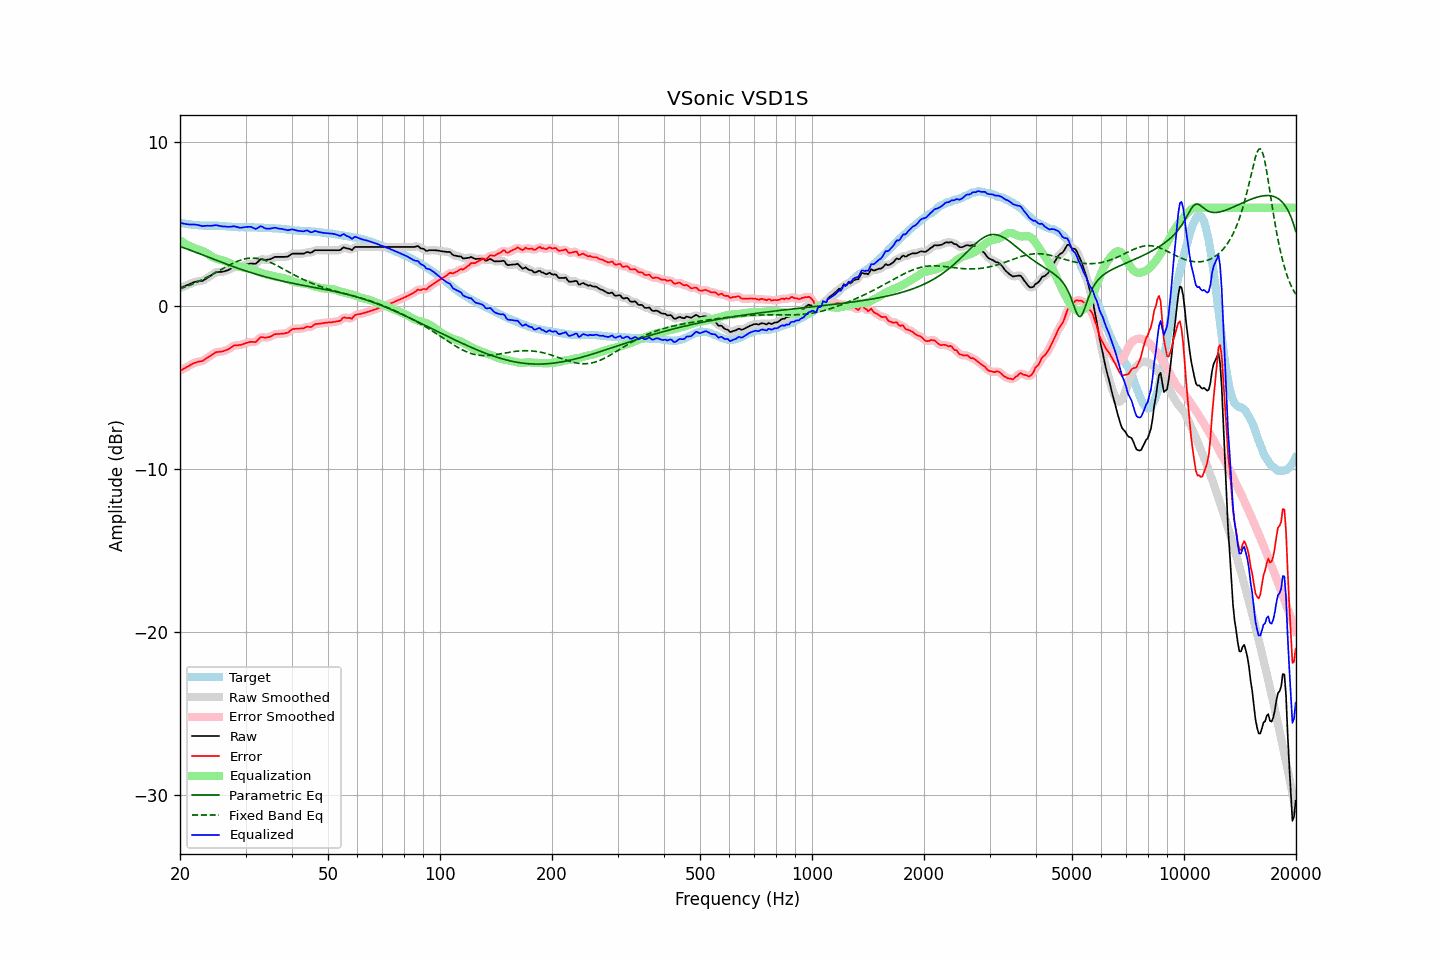

Data behind this chart, as committed beside it:
frequency, raw, error, smoothed, error_smoothed, equalization, parametric_eq, fixed_band_eq, equalized_raw, equalized_smoothed, target
20.00, 1.08, -3.99, 1.08, -3.99, 4.00, 3.62, 1.03, 5.08, 5.08, 5.07
20.20, 1.12, -3.94, 1.12, -3.93, 3.94, 3.59, 1.07, 5.06, 5.06, 5.06
20.40, 1.16, -3.88, 1.16, -3.88, 3.87, 3.55, 1.10, 5.03, 5.03, 5.04
20.61, 1.20, -3.83, 1.20, -3.82, 3.81, 3.52, 1.14, 5.01, 5.01, 5.03
20.81, 1.24, -3.77, 1.24, -3.77, 3.76, 3.48, 1.17, 5.00, 4.99, 5.00
21.02, 1.28, -3.72, 1.28, -3.72, 3.70, 3.45, 1.21, 4.98, 4.98, 4.99
21.23, 1.32, -3.66, 1.32, -3.66, 3.65, 3.41, 1.25, 4.97, 4.97, 4.98
21.44, 1.37, -3.60, 1.37, -3.60, 3.60, 3.38, 1.29, 4.97, 4.97, 4.97
21.66, 1.41, -3.54, 1.41, -3.55, 3.56, 3.34, 1.33, 4.97, 4.97, 4.95
21.87, 1.45, -3.50, 1.45, -3.50, 3.52, 3.30, 1.37, 4.97, 4.97, 4.95
22.09, 1.47, -3.47, 1.47, -3.47, 3.49, 3.26, 1.42, 4.96, 4.96, 4.94
22.31, 1.49, -3.44, 1.49, -3.44, 3.46, 3.23, 1.46, 4.95, 4.94, 4.93
22.54, 1.50, -3.42, 1.50, -3.43, 3.42, 3.19, 1.51, 4.92, 4.92, 4.92
22.76, 1.51, -3.40, 1.51, -3.41, 3.39, 3.15, 1.55, 4.90, 4.90, 4.91
22.99, 1.52, -3.39, 1.53, -3.37, 3.35, 3.11, 1.60, 4.87, 4.88, 4.91
23.22, 1.58, -3.32, 1.58, -3.33, 3.31, 3.07, 1.65, 4.89, 4.88, 4.90
23.45, 1.64, -3.26, 1.64, -3.26, 3.25, 3.03, 1.70, 4.89, 4.89, 4.90
23.69, 1.71, -3.19, 1.70, -3.19, 3.19, 3.00, 1.75, 4.90, 4.90, 4.90
23.92, 1.77, -3.13, 1.77, -3.13, 3.13, 2.96, 1.80, 4.90, 4.90, 4.90
24.16, 1.83, -3.07, 1.83, -3.06, 3.06, 2.92, 1.86, 4.89, 4.89, 4.90
24.40, 1.90, -3.00, 1.90, -2.99, 3.00, 2.88, 1.91, 4.90, 4.90, 4.90
24.65, 1.97, -2.93, 1.97, -2.93, 2.95, 2.84, 1.96, 4.91, 4.92, 4.90
24.89, 2.03, -2.87, 2.02, -2.87, 2.90, 2.80, 2.02, 4.93, 4.92, 4.90
25.14, 2.06, -2.84, 2.05, -2.84, 2.87, 2.77, 2.07, 4.92, 4.92, 4.89
25.39, 2.06, -2.83, 2.07, -2.83, 2.84, 2.73, 2.13, 4.90, 4.90, 4.89
25.65, 2.07, -2.81, 2.07, -2.82, 2.81, 2.69, 2.19, 4.88, 4.88, 4.88
25.91, 2.07, -2.81, 2.07, -2.81, 2.79, 2.65, 2.24, 4.86, 4.86, 4.88
26.16, 2.09, -2.78, 2.09, -2.78, 2.77, 2.61, 2.30, 4.85, 4.86, 4.87
26.43, 2.12, -2.75, 2.11, -2.75, 2.73, 2.58, 2.35, 4.85, 4.85, 4.87
26.69, 2.15, -2.71, 2.15, -2.71, 2.69, 2.54, 2.40, 4.84, 4.84, 4.86
26.96, 2.18, -2.67, 2.19, -2.67, 2.65, 2.50, 2.46, 4.83, 4.83, 4.85
27.23, 2.24, -2.61, 2.24, -2.61, 2.60, 2.47, 2.51, 4.84, 4.84, 4.85
27.50, 2.29, -2.55, 2.29, -2.54, 2.55, 2.43, 2.56, 4.84, 4.85, 4.84
27.77, 2.35, -2.47, 2.35, -2.48, 2.51, 2.40, 2.60, 4.86, 4.86, 4.82
28.05, 2.39, -2.42, 2.38, -2.44, 2.47, 2.36, 2.65, 4.86, 4.85, 4.81
28.33, 2.39, -2.42, 2.39, -2.42, 2.44, 2.33, 2.69, 4.83, 4.83, 4.81
28.62, 2.39, -2.42, 2.39, -2.42, 2.41, 2.29, 2.73, 4.80, 4.80, 4.81
28.90, 2.39, -2.41, 2.40, -2.41, 2.39, 2.26, 2.77, 4.78, 4.78, 4.80
29.19, 2.41, -2.40, 2.41, -2.39, 2.36, 2.22, 2.80, 4.77, 4.78, 4.81
29.48, 2.45, -2.36, 2.44, -2.36, 2.34, 2.19, 2.83, 4.79, 4.79, 4.81
29.78, 2.48, -2.33, 2.48, -2.32, 2.32, 2.16, 2.86, 4.80, 4.80, 4.81
30.08, 2.52, -2.29, 2.51, -2.29, 2.30, 2.13, 2.88, 4.82, 4.82, 4.80
30.38, 2.54, -2.26, 2.54, -2.26, 2.29, 2.09, 2.89, 4.83, 4.83, 4.80
30.68, 2.56, -2.24, 2.57, -2.23, 2.27, 2.06, 2.91, 4.83, 4.83, 4.80
30.99, 2.59, -2.21, 2.58, -2.22, 2.24, 2.03, 2.91, 4.83, 4.82, 4.80
31.30, 2.58, -2.22, 2.57, -2.23, 2.21, 2.00, 2.92, 4.79, 4.78, 4.80
31.61, 2.57, -2.23, 2.57, -2.23, 2.18, 1.97, 2.91, 4.75, 4.74, 4.79
31.93, 2.56, -2.23, 2.58, -2.20, 2.14, 1.94, 2.91, 4.70, 4.72, 4.79
32.24, 2.64, -2.14, 2.65, -2.13, 2.10, 1.91, 2.90, 4.74, 4.75, 4.78
32.57, 2.74, -2.04, 2.74, -2.04, 2.06, 1.88, 2.88, 4.80, 4.80, 4.78
32.89, 2.84, -1.94, 2.81, -1.96, 2.03, 1.85, 2.86, 4.87, 4.84, 4.78
33.22, 2.85, -1.92, 2.84, -1.93, 1.99, 1.83, 2.84, 4.84, 4.84, 4.77
33.55, 2.83, -1.94, 2.83, -1.93, 1.96, 1.80, 2.81, 4.79, 4.80, 4.77
33.89, 2.80, -1.96, 2.81, -1.95, 1.93, 1.77, 2.78, 4.73, 4.75, 4.76
34.23, 2.81, -1.95, 2.81, -1.95, 1.91, 1.74, 2.74, 4.72, 4.72, 4.76
34.57, 2.83, -1.92, 2.82, -1.93, 1.89, 1.72, 2.70, 4.72, 4.71, 4.75
34.92, 2.85, -1.90, 2.85, -1.90, 1.87, 1.69, 2.66, 4.72, 4.72, 4.75
35.27, 2.89, -1.86, 2.90, -1.85, 1.85, 1.67, 2.62, 4.73, 4.74, 4.75
35.62, 2.94, -1.80, 2.94, -1.80, 1.82, 1.64, 2.57, 4.76, 4.76, 4.74
35.97, 2.99, -1.74, 2.97, -1.76, 1.79, 1.62, 2.52, 4.78, 4.76, 4.73
... 635 more rows
